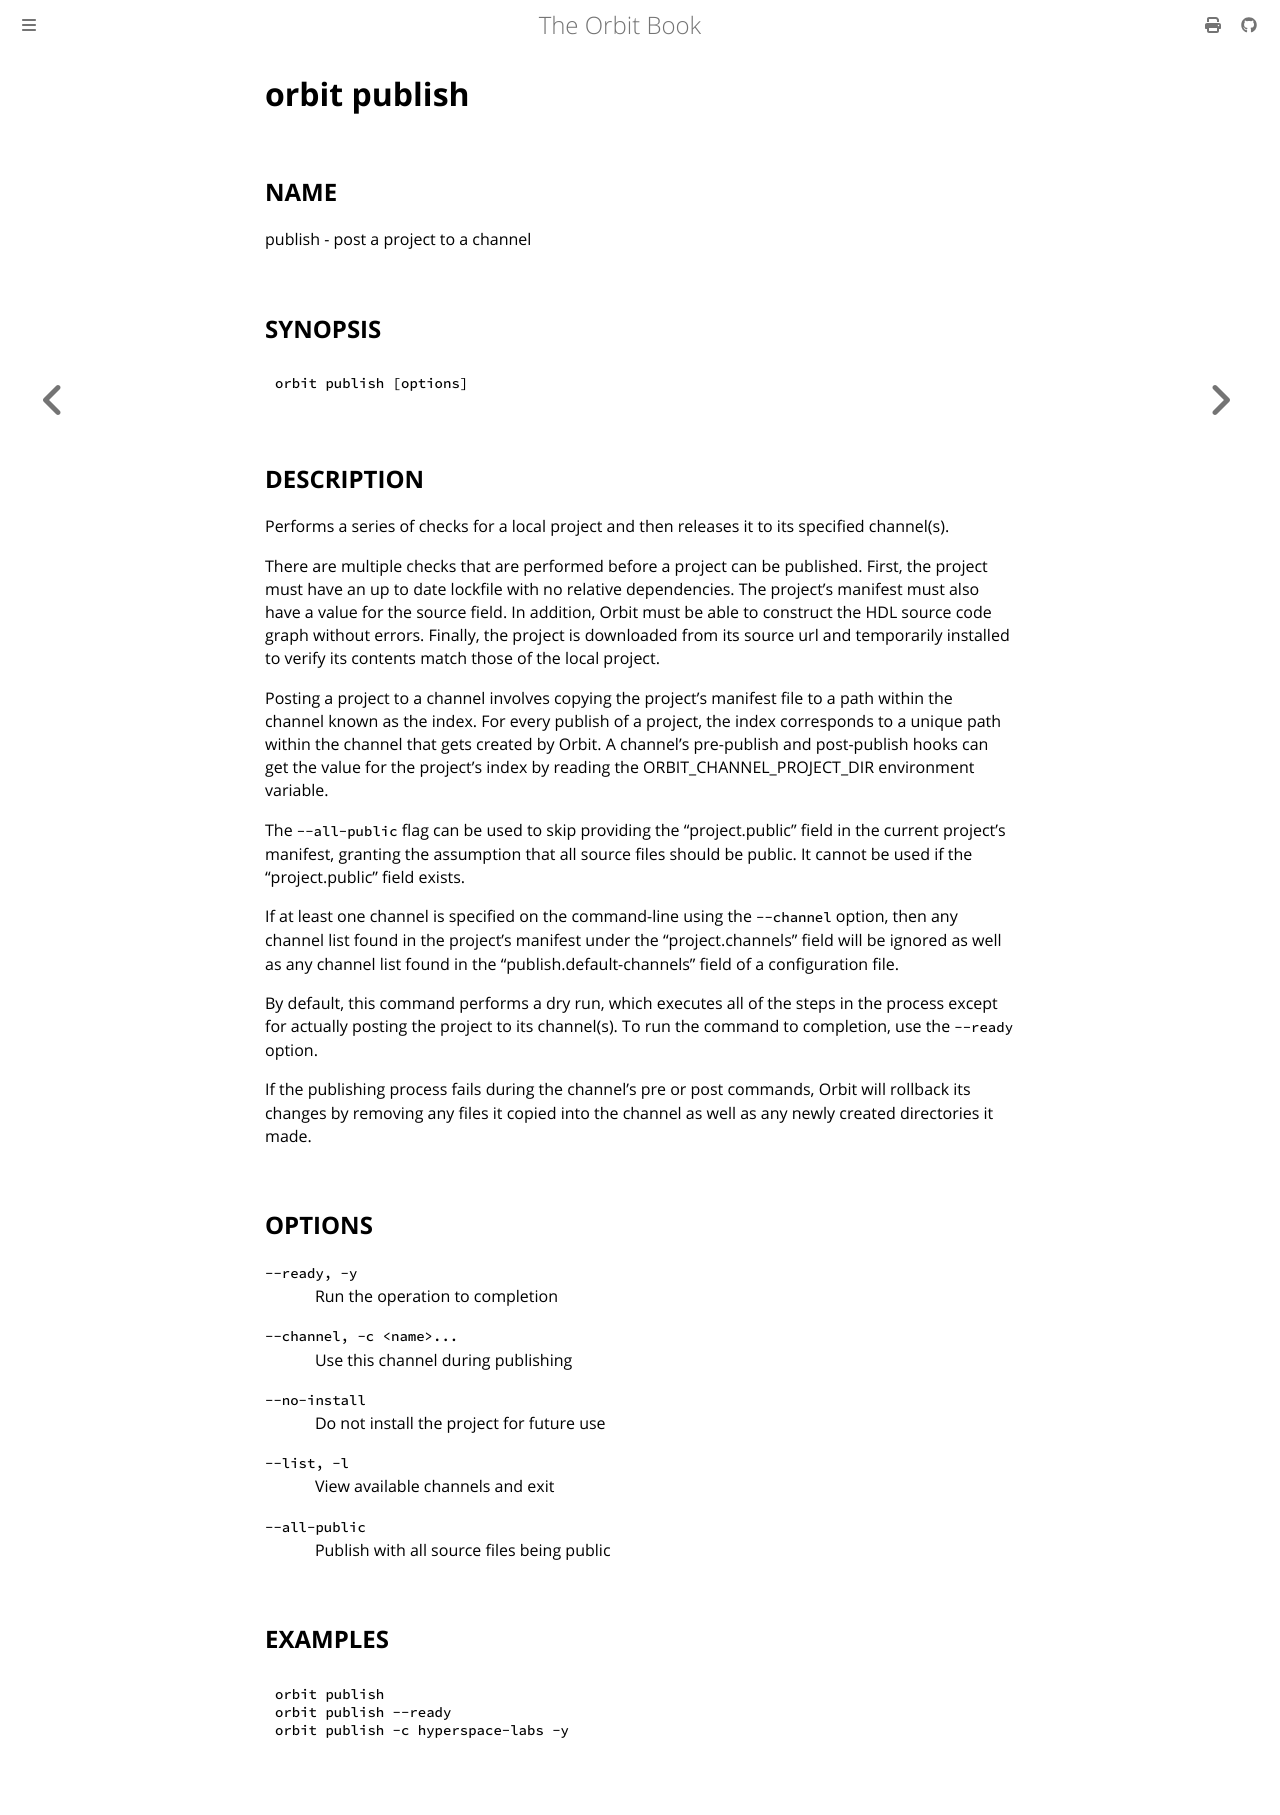

repository: chaseruskin/orbit · page: commands/publish.html · generator: mdbook

# __orbit publish__

## __NAME__

publish - post a project to a channel

## __SYNOPSIS__

```
orbit publish [options]
```

## __DESCRIPTION__

Performs a series of checks for a local project and then releases it to its 
specified channel(s).

There are multiple checks that are performed before a project can be published. 
First, the project must have an up to date lockfile with no relative 
dependencies. The project's manifest must also have a value for the source 
field. In addition, Orbit must be able to construct the HDL source code graph 
without errors. Finally, the project is downloaded from its source url and 
temporarily installed to verify its contents match those of the local project.

Posting a project to a channel involves copying the project's manifest file to 
a path within the channel known as the index. For every publish of a project, 
the index corresponds to a unique path within the channel that gets created by 
Orbit. A channel's pre-publish and post-publish hooks can get the value for the
project's index by reading the ORBIT_CHANNEL_PROJECT_DIR environment variable.

The `--all-public` flag can be used to skip providing the "project.public" 
field in the current project's manifest, granting the assumption that all 
source files should be public. It cannot be used if the "project.public" field 
exists.

If at least one channel is specified on the command-line using the `--channel`
option, then any channel list found in the project's manifest under the 
"project.channels" field will be ignored as well as any channel list found in the
"publish.default-channels" field of a configuration file.

By default, this command performs a dry run, which executes all of the steps 
in the process except for actually posting the project to its channel(s). 
To run the command to completion, use the `--ready` option.

If the publishing process fails during the channel's pre or post commands,
Orbit will rollback its changes by removing any files it copied into the
channel as well as any newly created directories it made.

## __OPTIONS__

`--ready, -y`  
&nbsp; &nbsp; &nbsp; &nbsp; &nbsp; &nbsp; Run the operation to completion

`--channel, -c <name>...`  
&nbsp; &nbsp; &nbsp; &nbsp; &nbsp; &nbsp; Use this channel during publishing

`--no-install`  
&nbsp; &nbsp; &nbsp; &nbsp; &nbsp; &nbsp; Do not install the project for future use

`--list, -l`  
&nbsp; &nbsp; &nbsp; &nbsp; &nbsp; &nbsp; View available channels and exit

`--all-public`  
&nbsp; &nbsp; &nbsp; &nbsp; &nbsp; &nbsp; Publish with all source files being public

## __EXAMPLES__

```
orbit publish
orbit publish --ready
orbit publish -c hyperspace-labs -y
```
